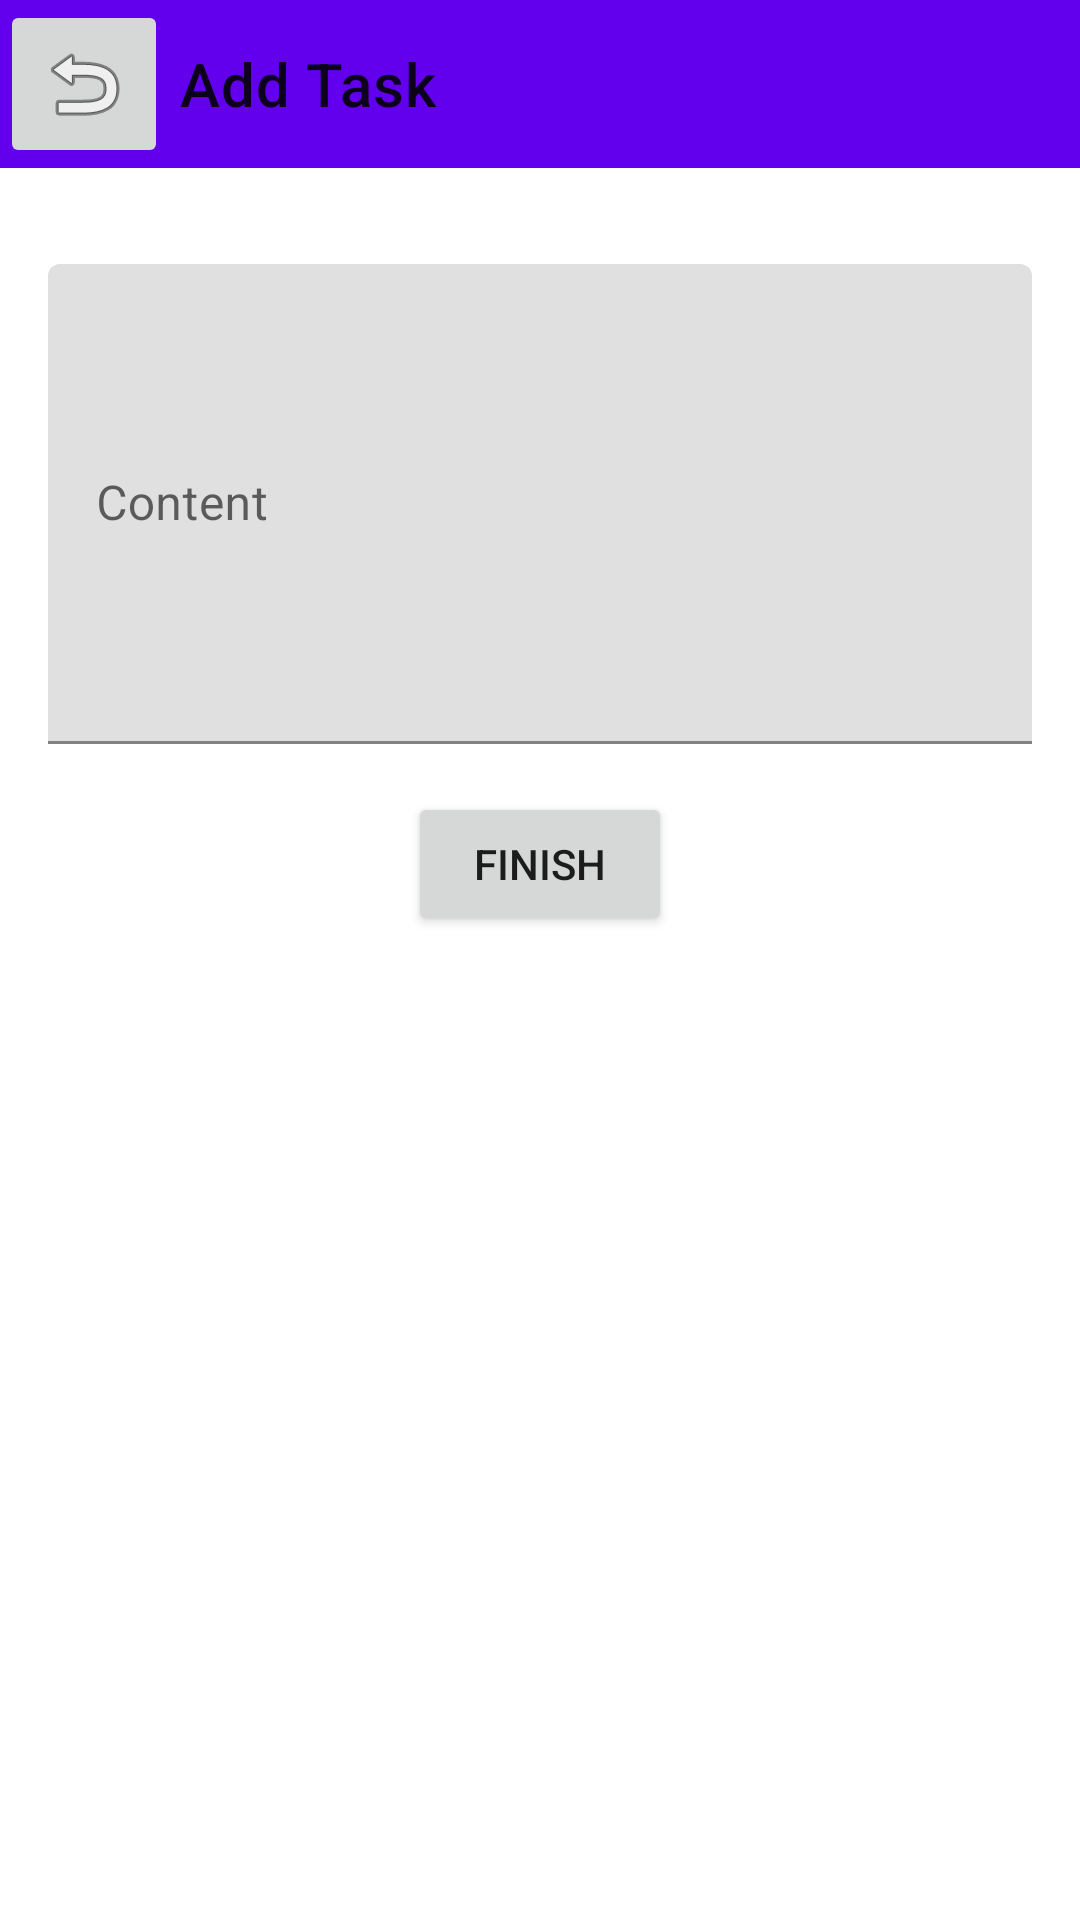

Produce the Android XML layout that renders to this screen, including the resource entries it uses.
<!-- AndroidManifest.xml: application theme Theme.MyApplication -->
<!-- res/layout/activity_second_add.xml -->
<?xml version="1.0" encoding="utf-8"?>
<androidx.constraintlayout.widget.ConstraintLayout xmlns:android="http://schemas.android.com/apk/res/android"
    xmlns:app="http://schemas.android.com/apk/res-auto"
    xmlns:tools="http://schemas.android.com/tools"
    android:id="@+id/main"
    android:layout_width="match_parent"
    android:layout_height="match_parent"
    tools:context=".SecondAddActivity">

    <com.google.android.material.textfield.TextInputLayout
        android:id="@+id/textInputLayoutContent"
        android:layout_width="0dp"
        android:layout_height="wrap_content"
        android:layout_marginStart="16dp"
        android:layout_marginTop="32dp"
        android:layout_marginEnd="16dp"
        android:minHeight="160dp"
        app:layout_constraintEnd_toEndOf="parent"
        app:layout_constraintStart_toStartOf="parent"
        app:layout_constraintTop_toBottomOf="@+id/toolbar4">

        <com.google.android.material.textfield.TextInputEditText
            android:id="@+id/textInputContent"
            android:layout_width="match_parent"
            android:layout_height="wrap_content"
            android:hint="Content"
            android:minHeight="160dp" />
    </com.google.android.material.textfield.TextInputLayout>







    <Button
        android:id="@+id/finishButton"
        android:layout_width="wrap_content"
        android:layout_height="wrap_content"
        android:layout_marginTop="16dp"
        android:text="Finish"
        app:layout_constraintEnd_toEndOf="parent"
        app:layout_constraintStart_toStartOf="parent"
        app:layout_constraintTop_toBottomOf="@+id/textInputLayoutContent" />

    <androidx.appcompat.widget.Toolbar
        android:id="@+id/toolbar4"
        android:layout_width="0dp"
        android:layout_height="56dp"
        android:background="?attr/colorPrimary"
        android:minHeight="?attr/actionBarSize"
        android:theme="?attr/actionBarTheme"
        app:layout_constraintEnd_toEndOf="parent"
        app:layout_constraintStart_toStartOf="parent"
        app:layout_constraintTop_toTopOf="parent"
        app:title="Add Task"
        app:titleMarginStart="60dp" />

    <ImageButton
        android:id="@+id/imageButton4"
        android:layout_width="wrap_content"
        android:layout_height="0dp"
        app:layout_constraintBottom_toBottomOf="@+id/toolbar4"
        app:layout_constraintStart_toStartOf="@+id/toolbar4"
        app:layout_constraintTop_toTopOf="@+id/toolbar4"
        app:srcCompat="@android:drawable/ic_menu_revert" />

</androidx.constraintlayout.widget.ConstraintLayout>
<!-- resources referenced by this layout -->
<resources>
  <style name="Theme.MyApplication" parent="Theme.MaterialComponents.DayNight.NoActionBar">
          <item name="windowActionBar">false</item>
          <item name="windowNoTitle">true</item>
          
          <item name="colorPrimary">@color/purple_500</item>
          <item name="colorPrimaryVariant">@color/purple_700</item>
          <item name="colorOnPrimary">@color/white</item>
          
          <item name="colorSecondary">@color/teal_200</item>
          <item name="colorSecondaryVariant">@color/teal_700</item>
          <item name="colorOnSecondary">@color/black</item>
          
          <item name="android:statusBarColor">?attr/colorPrimaryVariant</item>
          
      </style>
  <!-- not gathered from this repository: default colours our renderer supplied (Android Studio template values) -->
  <color name="purple_500">#FF6200EE</color>
  <color name="purple_700">#FF3700B3</color>
  <color name="teal_200">#FF03DAC5</color>
  <color name="teal_700">#FF018786</color>
  <color name="black">#FF000000</color>
  <color name="white">#FFFFFFFF</color>
</resources>
